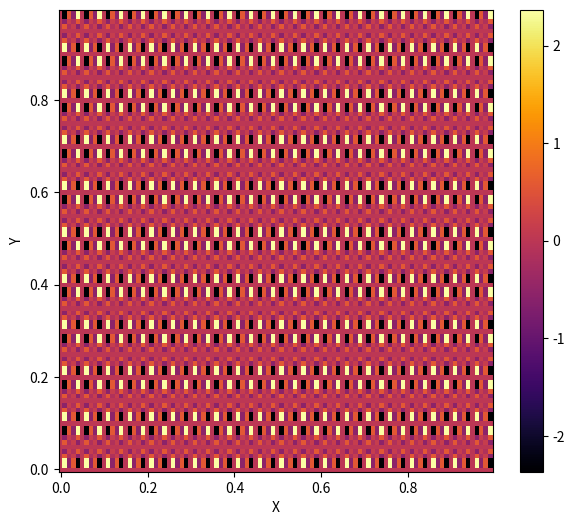
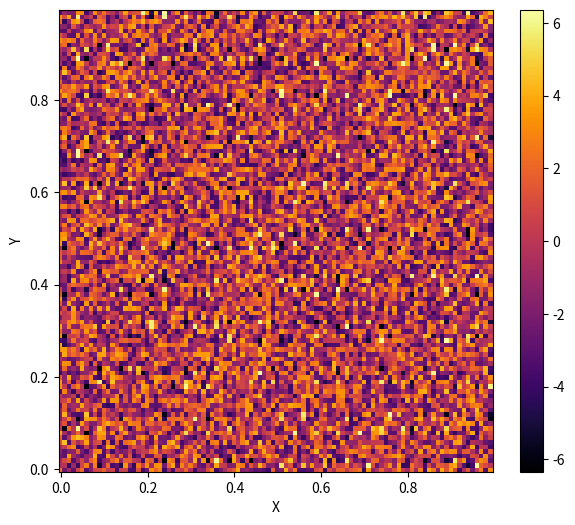
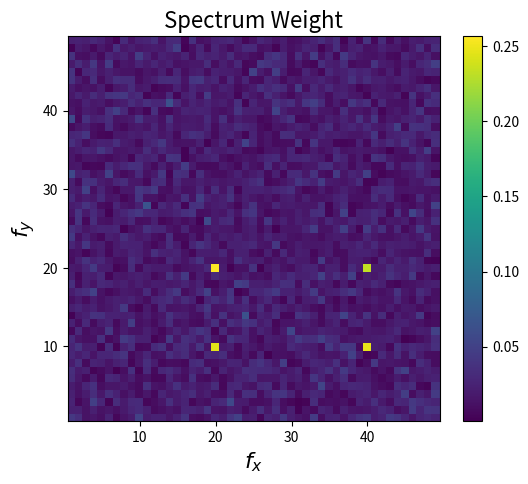
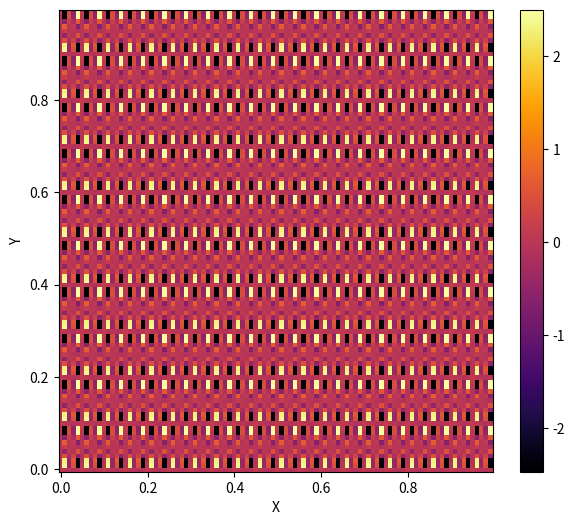

Reproduce these figures in Python, in order.
import numpy as np
import matplotlib.pyplot as plt

xmax, ymax = 1, 1
dx,dy = 0.01, 0.01
x,y = np.arange(0, xmax, dx), np.arange(0, ymax, dy)

f0x = 10
f0y = 20
fx = np.sin(2 * np.pi * f0x * x) + np.sin(2 * np.pi * 2 * f0x * x)
fy = np.sin(2 * np.pi * f0y * y) + np.sin(2 * np.pi * 2 * f0y * y)
I = np.tensordot(fx, fy, axes = 0)

X,Y = np.meshgrid(x,y)
plt.figure(figsize = (7,6))
plt.pcolor(X, Y, I, cmap = 'inferno')
plt.xlabel('X')
plt.ylabel('Y')
plt.colorbar()
plt.show()

noise = 4 * (2 * np.random.random_sample((x.size, y.size)) - 1)
plt.figure(figsize = (7,6))
plt.pcolor(X, Y, I + noise, cmap = 'inferno')
plt.xlabel('X')
plt.ylabel('Y')
plt.colorbar()
plt.show()

fI = np.fft.fft2(I + noise)
freqx = np.fft.fftfreq(x.size, dx)
freqy = np.fft.fftfreq(y.size, dy)
Lx = np.arange(1, np.floor(x.size/2), dtype = int)
Ly = np.arange(1, np.floor(x.size/2), dtype = int)
Spectrum = np.abs(fI) / x.size / y.size
Fx, Fy = np.meshgrid(freqx[Lx], freqy[Ly])

plt.figure(figsize = (6,5))
plt.title('Spectrum Weight', fontsize = 16)
plt.pcolor(Fx, Fy, Spectrum[Lx][:, Ly])
plt.xlabel('$f_x$', fontsize = 16)
plt.ylabel('$f_y$', fontsize = 16)
plt.colorbar()
plt.show()

ind = Spectrum > 0.1
I_filtered = np.fft.ifft2(fI * ind)
plt.figure(figsize = (7,6))
plt.pcolor(X, Y, I_filtered.real, cmap = 'inferno')
plt.xlabel('X')
plt.ylabel('Y')
plt.colorbar()
plt.show()